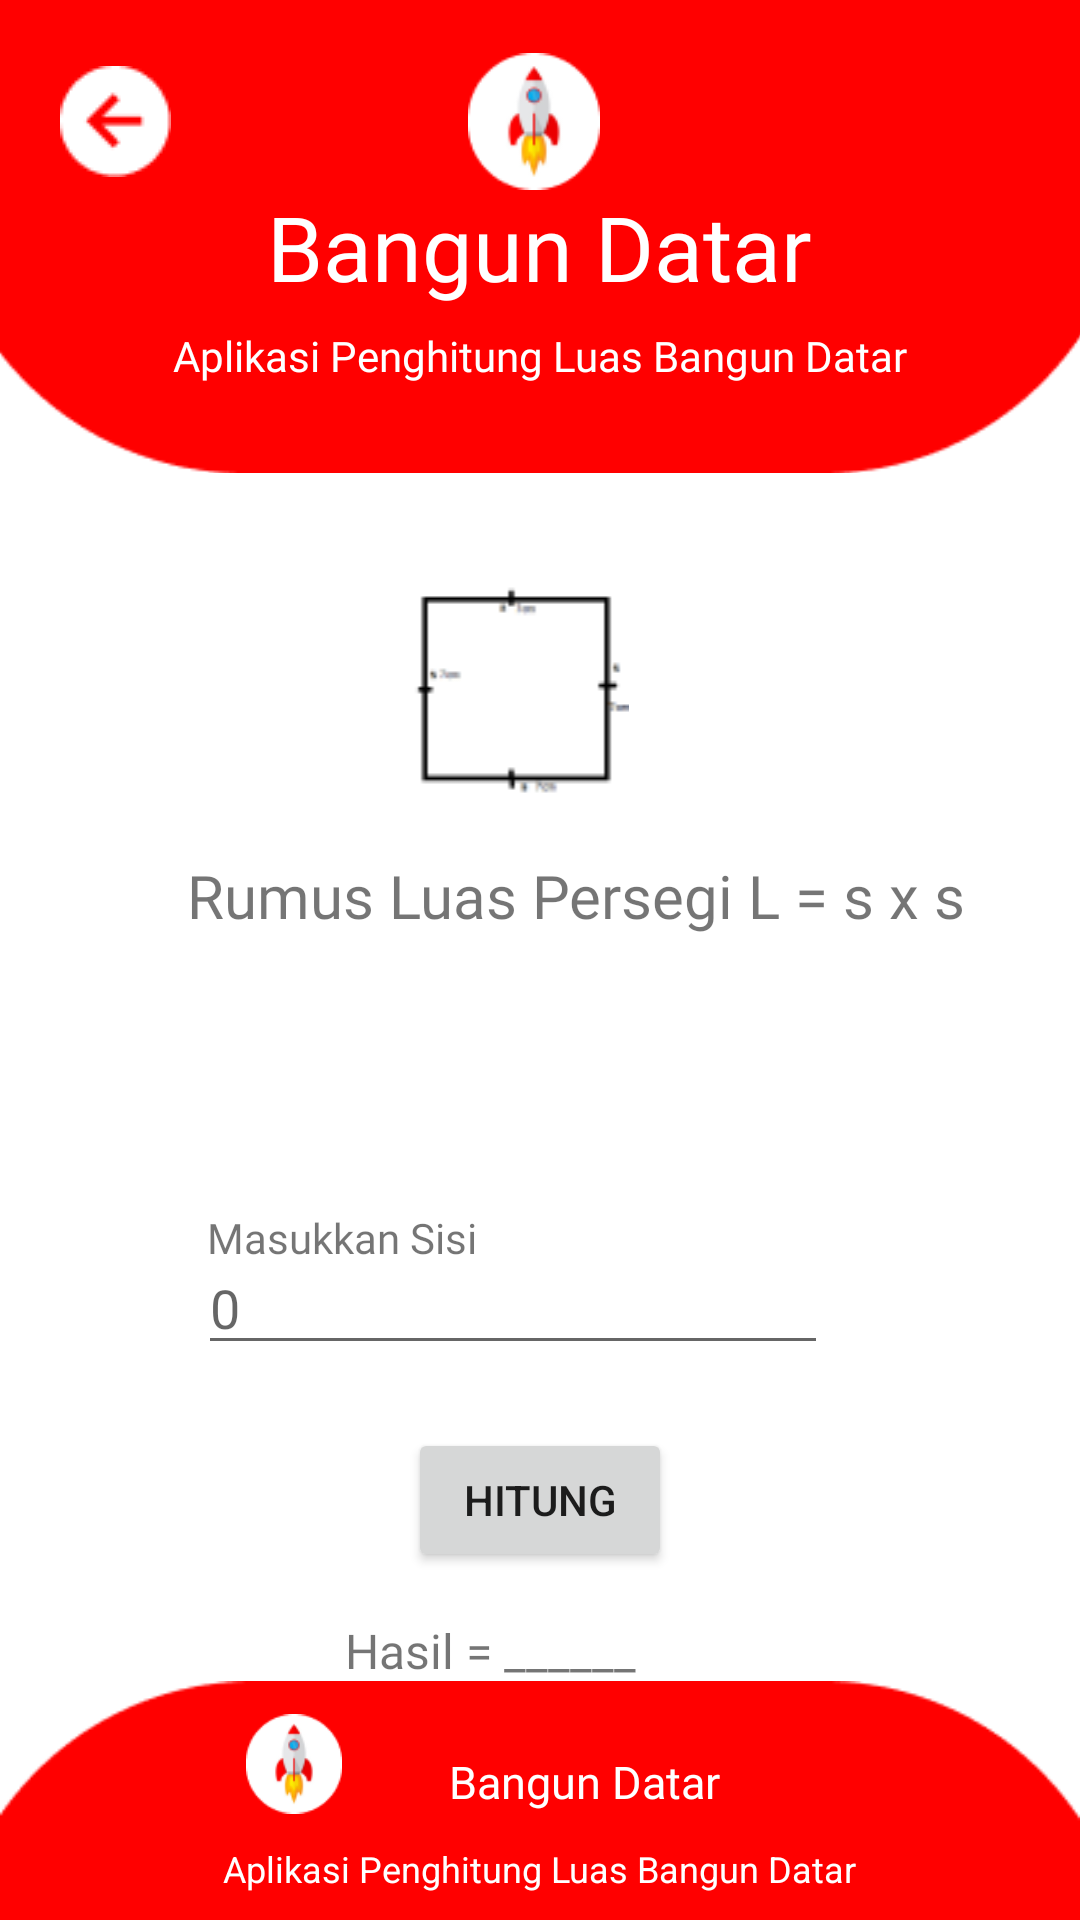

This screen was rendered from an Android layout file. Write that file and the resources it references.
<!-- AndroidManifest.xml: application theme Theme.MencariLuasBangunDatar -->
<!-- res/layout/activity_persegi.xml -->
<?xml version="1.0" encoding="utf-8"?>
<RelativeLayout xmlns:android="http://schemas.android.com/apk/res/android"
    xmlns:app="http://schemas.android.com/apk/res-auto"
    xmlns:tools="http://schemas.android.com/tools"
    android:layout_width="match_parent"
    android:layout_height="match_parent"
    tools:context=".persegi">


    <ImageView
        android:id="@+id/bahanatas"
        android:layout_width="wrap_content"
        android:layout_height="wrap_content"
        android:layout_alignParentStart="true"
        android:layout_alignParentTop="true"
        android:layout_alignParentEnd="true"
        android:layout_marginStart="-4dp"
        android:layout_marginTop="-73dp"
        android:layout_marginEnd="-1dp"
        app:srcCompat="@drawable/bahanatas"
        tools:ignore="ContentDescription" />

    <ImageView
        android:id="@+id/roket"
        android:layout_width="44dp"
        android:layout_height="wrap_content"
        android:layout_alignParentStart="true"
        android:layout_alignParentTop="true"
        android:layout_centerHorizontal="true"
        android:layout_marginStart="156dp"
        android:layout_marginTop="10dp"
        app:srcCompat="@drawable/roket"
        tools:ignore="ContentDescription" />


        <TextView
            android:id="@+id/deskripsi"
            android:layout_width="wrap_content"
            android:layout_height="wrap_content"
            android:layout_alignParentTop="true"
            android:layout_centerHorizontal="true"
            android:layout_marginTop="109dp"
            android:fontFamily="@font/pbold"
            android:text="@string/deskripsi"
            android:textColor="@color/white"
            android:textSize="14sp" />

        <TextView
            android:id="@+id/Judul"
            android:layout_width="wrap_content"
            android:layout_height="wrap_content"
            android:layout_alignParentTop="true"
            android:layout_centerHorizontal="true"
            android:layout_marginTop="62dp"
            android:fontFamily="@font/pbold"
            android:text="@string/judul"
            android:textColor="@color/white"
            android:textSize="30sp" />

        <ImageView
            android:id="@+id/back"
            android:layout_width="wrap_content"
            android:layout_height="wrap_content"
            android:layout_alignParentStart="true"
            android:layout_alignParentTop="true"
            android:layout_marginStart="20dp"
            android:layout_marginTop="22dp"
            app:srcCompat="@drawable/back"
            tools:ignore="ContentDescription" />


    <ImageView
        android:id="@+id/img_persegi"
        android:layout_width="117dp"
        android:layout_height="wrap_content"
        android:layout_alignParentStart="true"
        android:layout_alignParentTop="true"
        android:layout_centerHorizontal="true"
        android:layout_marginStart="114dp"
        android:layout_marginTop="192dp"
        app:srcCompat="@drawable/rumus_persegi"
        tools:ignore="ContentDescription" />

    <TextView
        android:id="@+id/rumus"
        android:layout_width="wrap_content"
        android:layout_height="wrap_content"
        android:layout_alignParentTop="true"
        android:layout_alignParentEnd="true"
        android:layout_centerHorizontal="true"
        android:layout_marginTop="285dp"
        android:layout_marginEnd="38dp"
        android:fontFamily="@font/pbold"
        android:text="@string/rumus_luas_persegi"
        android:textSize="20sp"
        tools:ignore="RelativeOverlap" />

    <EditText
            android:id="@+id/edt_sisi_persegi"
            android:layout_width="wrap_content"
            android:layout_height="wrap_content"
            android:layout_alignParentStart="true"
            android:layout_alignParentBottom="true"
            android:layout_centerHorizontal="true"
            android:layout_marginStart="66dp"
            android:layout_marginBottom="185dp"
            android:ems="10"
            android:hint="@string/_0"
            android:inputType="textPersonName"
        tools:ignore="Autofill" />

    <TextView
        android:id="@+id/textView5"
        android:layout_width="wrap_content"
        android:layout_height="wrap_content"
        android:layout_alignParentStart="true"
        android:layout_alignParentBottom="true"
        android:layout_marginStart="69dp"
        android:layout_marginBottom="218dp"
        android:fontFamily="@font/pbold"
        android:text="@string/masukkan_sisi" />

    <Button
            android:id="@+id/btn_hitung"
            android:layout_width="wrap_content"
            android:layout_height="wrap_content"
            android:layout_alignParentBottom="true"
            android:layout_centerHorizontal="true"
            android:layout_marginBottom="116dp"
            android:text="@string/hitung" />

        <TextView
            android:id="@+id/tv_hasil"
            android:layout_width="wrap_content"
            android:layout_height="wrap_content"
            android:layout_alignParentStart="true"
            android:layout_alignParentBottom="true"
            android:layout_marginStart="115dp"
            android:layout_marginBottom="79dp"
            android:fontFamily="@font/poppinsmedium"
            android:text="@string/hasil"
            android:textSize="16sp" />



    <ImageView
        android:id="@+id/imageView4"
        android:layout_width="match_parent"
        android:layout_height="152dp"
        android:layout_alignParentStart="true"
        android:layout_alignParentBottom="true"
        android:layout_marginStart="0dp"
        android:layout_marginBottom="-72dp"
        app:srcCompat="@drawable/rectangel"
        tools:ignore="ContentDescription" />

    <ImageView
        android:id="@+id/imageView5"
        android:layout_width="32dp"
        android:layout_height="34dp"
        android:layout_alignParentStart="true"
        android:layout_alignParentBottom="true"
        android:layout_marginStart="82dp"
        android:layout_marginBottom="35dp"
        app:srcCompat="@drawable/roket"
        tools:ignore="ContentDescription" />

    <TextView
        android:id="@+id/textView7"
        android:layout_width="wrap_content"
        android:layout_height="wrap_content"
        android:layout_alignParentEnd="true"
        android:layout_alignParentBottom="true"
        android:layout_centerHorizontal="true"
        android:layout_marginEnd="120dp"
        android:layout_marginBottom="36dp"
        android:fontFamily="@font/pbold"
        android:text="@string/judul"
        android:textColor="@color/white"
        android:textSize="15sp"
        tools:ignore="RelativeOverlap" />

    <TextView
        android:id="@+id/desripsi"
        android:layout_width="wrap_content"
        android:layout_height="wrap_content"
        android:layout_alignParentBottom="true"
        android:layout_centerHorizontal="true"
        android:layout_marginBottom="9dp"
        android:text="@string/deskripsi"
        android:textColor="@color/white"
        android:textSize="12sp" />


</RelativeLayout>
<!-- resources referenced by this layout -->
<resources>
  <color name="white">#FFFFFFFF</color>
  <!-- drawable back: png bitmap (drawable-v24, 585 bytes) -->
  <!-- drawable bahanatas: png bitmap (drawable-v24, 1970 bytes) -->
  <!-- drawable rectangel: png bitmap (drawable-v24, 1605 bytes) -->
  <!-- drawable roket: png bitmap (drawable-v24, 2793 bytes) -->
  <!-- drawable rumus_persegi: png bitmap (drawable-v24, 1186 bytes) -->
  <string name="_0">0</string>
  <string name="deskripsi">Aplikasi Penghitung Luas Bangun Datar</string>
  <string name="hasil">Hasil = ______</string>
  <string name="hitung">Hitung</string>
  <string name="judul">Bangun Datar</string>
  <string name="masukkan_sisi">Masukkan Sisi</string>
  <string name="rumus_luas_persegi">Rumus Luas Persegi L = s x s</string>
  <style name="Theme.MencariLuasBangunDatar" parent="Theme.MaterialComponents.DayNight.NoActionBar">
          
          <item name="colorPrimary">@color/merah</item>
          <item name="colorPrimaryVariant">@color/purple_700</item>
          <item name="colorOnPrimary">@color/white</item>
          
          <item name="colorSecondary">@color/teal_200</item>
          <item name="colorSecondaryVariant">@color/teal_700</item>
          <item name="colorOnSecondary">@color/black</item>
          
          <item name="android:statusBarColor" tools:targetApi="l">?attr/colorPrimaryVariant</item>
          
      </style>
  <color name="merah">#FF5252</color>
  <color name="purple_700">#FF3700B3</color>
  <color name="teal_200">#FF03DAC5</color>
  <color name="teal_700">#FF018786</color>
  <color name="black">#FF000000</color>
</resources>
